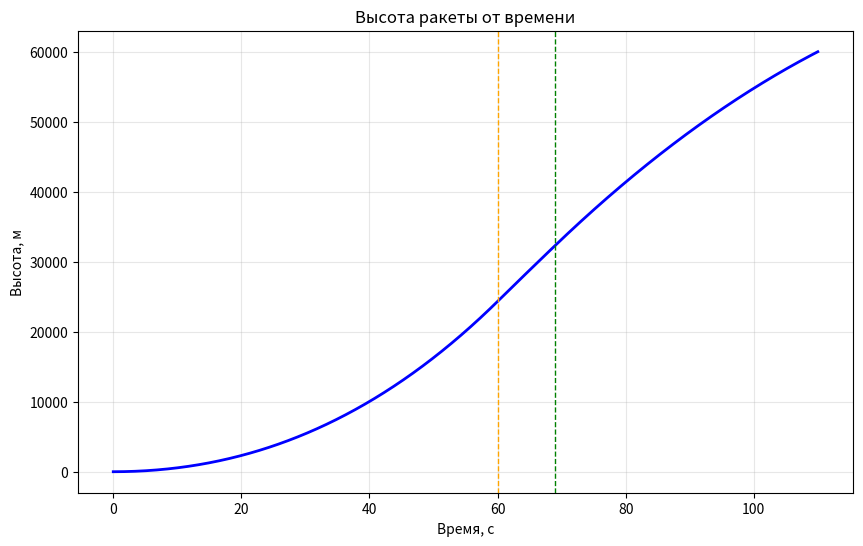
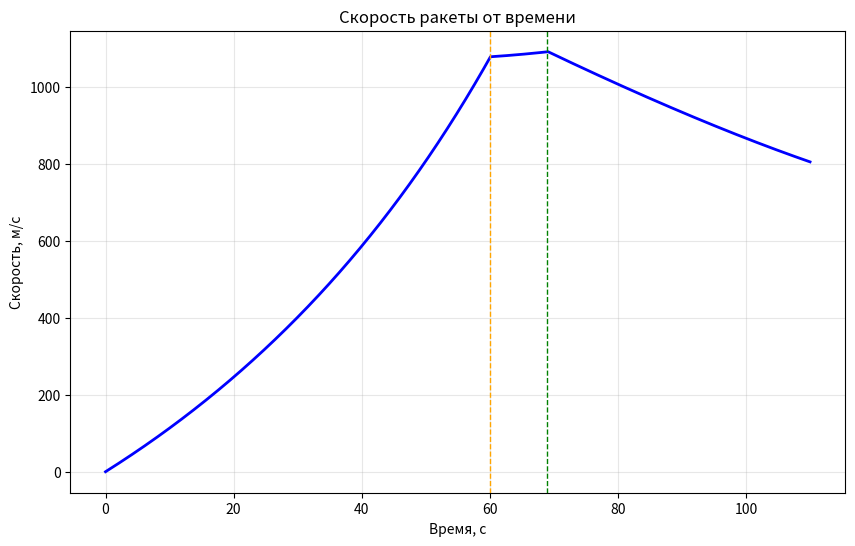

Here is the Python script that generated these plots, in order:
import matplotlib.pyplot as plt
import numpy as np
import math

# ===== ПАРАМЕТРЫ МОДЕЛИ =====
total_time = 110  # общее время моделирования в сек
phase1_time = 60  # 60 секунд на полной тяге
phase2_time = 9   # 9 секунд на 25% тяги
phase3_time = total_time - (phase1_time + phase2_time)  # время по инерции

m0 = 10.1 * 10 ** 3  # начальная масса корабля в кг
Ft_model_full = 205.16 * 10 ** 3   # полная тяга ускорителя в Н
Ft_model_low = Ft_model_full * 0.25  # 25% от полной тяги
Isp = 265  # удельный импульс
G_model = 9.81  # ускорение свободного падения

# Скорость расхода топлива
k_model_full = Ft_model_full / (Isp * G_model)  # скорость расхода топлива на полной тяге в кг/с
k_model_low = Ft_model_low / (Isp * G_model)    # скорость расхода на 25% тяге в кг/с

# Траектория
alpha1 = np.pi / 2  # начальный угол 90°
alpha2 = np.pi / 4  # конечный угол 45°
b_model = (alpha1 - alpha2) / (phase1_time + phase2_time)  # изменение угла рад/с

# Аэродинамика 
Cf = 0.03  # коэффициент сопротивления
diametr = 1.3  # диаметр ракеты
S_model = math.pi * (diametr / 2) ** 2  # площадь лобового сопротивления

# Константы
shag = 0.1  # шаг интегрирования в сек
e = 2.718 # экспонента
molar_mass = 0.029 # молярная масса воздуха (кг/моль)
R = 8.31 # газовая постоянная
T = 300 # Температура атмосферы в К
P_0 = 10 ** 5 # давление на уровне моря в Па

# ===== ИНТЕГРИРОВАНИЕ =====
x_values = [0]
y_values = [0]
vx_values = [0]
vy_values = [0]

x = 0
y = 0
vx = 0
vy = 0

# Временные точки
time_points = np.arange(0, total_time, shag)

for t in time_points:
    # Определяем текущий этап
    if t <= phase1_time:
        # Этап 1: полная тяга
        current_mass = m0 - k_model_full * t
        current_thrust = Ft_model_full
    elif t <= phase1_time + phase2_time:
        # Этап 2: 25% тяги
        time_in_phase1 = phase1_time
        time_in_phase2 = t - phase1_time
        current_mass = m0 - (k_model_full * time_in_phase1 + k_model_low * time_in_phase2)
        current_thrust = Ft_model_low
    else:
        # Этап 3: движение по инерции
        time_in_phase1 = phase1_time
        time_in_phase2 = phase2_time
        current_mass = m0 - (k_model_full * time_in_phase1 + k_model_low * time_in_phase2)
        current_thrust = 0
    
    # Плотность воздуха
    Ro = (molar_mass * P_0) / (R * T) * np.exp(-G_model * molar_mass * y / (R * T))
    
    # Сила сопротивления
    f_cx = Cf * S_model * (Ro * (vx ** 2) * 0.5)
    f_cy = Cf * S_model * (Ro * (vy ** 2) * 0.5)
    
    # Угол наклона
    if t <= phase1_time + phase2_time:
        angle = alpha1 - b_model * t
    else:
        angle = alpha1 - b_model * (phase1_time + phase2_time)
    
    # Ускорения
    if current_thrust > 0:
        ax = (current_thrust * np.cos(angle) - f_cx) / current_mass
        ay = (current_thrust * np.sin(angle) - f_cy) / current_mass - G_model
    else:
        ax = (-f_cx) / current_mass
        ay = (-f_cy) / current_mass - G_model
    
    # Интегрирование
    vx = vx + ax * shag
    vy = vy + ay * shag
    x = x + vx * shag
    y = y + vy * shag
    
    # Сохраняем значения
    vx_values.append(vx)
    vy_values.append(vy)
    x_values.append(x)
    y_values.append(y)

# ===== РАСЧЕТ СКОРОСТИ =====
velocity = []
for i in range(len(vx_values)):
    v = np.sqrt(vx_values[i] ** 2 + vy_values[i] ** 2)
    velocity.append(v)

# Временные точки для графиков (с учетом шага)
plot_time_points = list(time_points) + [total_time]

# ===== ГРАФИК 1: ВЫСОТА =====
plt.figure(1, figsize=(10, 6))
plt.plot(plot_time_points, y_values, 'b-', linewidth=2)
plt.axvline(x=phase1_time, color='orange', linestyle='--', linewidth=1)
plt.axvline(x=phase1_time+phase2_time, color='green', linestyle='--', linewidth=1)
plt.xlabel("Время, с")
plt.ylabel("Высота, м")
plt.title("Высота ракеты от времени")
plt.grid(True, alpha=0.3)

# ===== ГРАФИК 2: СКОРОСТЬ =====
plt.figure(2, figsize=(10, 6))
plt.plot(plot_time_points, velocity, 'b-', linewidth=2)
plt.axvline(x=phase1_time, color='orange', linestyle='--', linewidth=1)
plt.axvline(x=phase1_time+phase2_time, color='green', linestyle='--', linewidth=1)
plt.xlabel("Время, с")
plt.ylabel("Скорость, м/с")
plt.title("Скорость ракеты от времени")
plt.grid(True, alpha=0.3)

plt.show()
